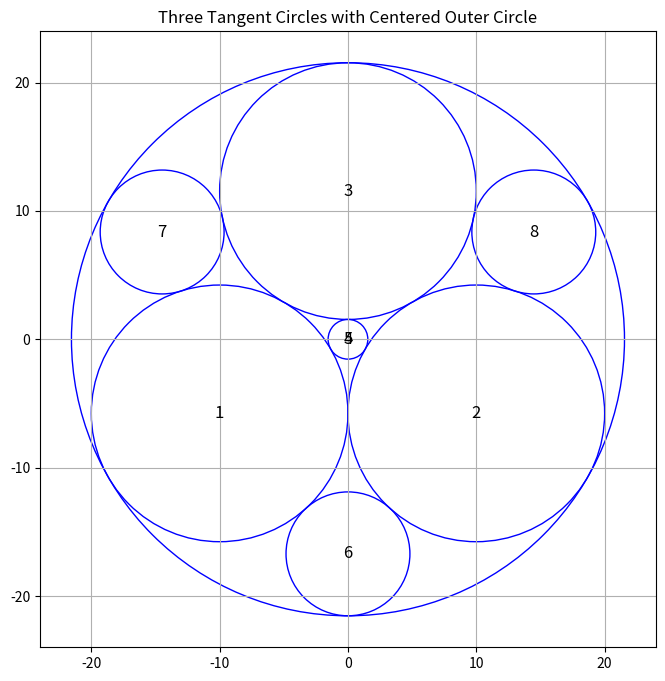

Python code for this plot:
import numpy as np
import matplotlib.pyplot as plt
from matplotlib.patches import Circle

def descartes_theorem(r1, r2, r3, postitive=False):
    k1, k2, k3 = 1/r1, 1/r2, 1/r3

    if postitive:
        # Positive case (internally tangent)
        k4 = k1 + k2 + k3 + 2 * np.sqrt(k1*k2 + k2*k3 + k3*k1)
    else:
        k4 = k1 + k2 + k3 - 2 * np.sqrt(k1*k2 + k2*k3 + k3*k1)
        # Negative case (externally tangent)

    return 1/k4

def plot_circle(ax, x, y, r, label=None, color='b'):
    circle = Circle((x, y), r, fill=False, color=color)
    if label:
        # align the text outside of the circle to the
        ax.text(x, y, label, fontsize=12, ha='center', va='center')
    ax.add_artist(circle)


def create_coordinates(r1, r2, r3):
    coords = [
        calculate_first_three_circles(r1, r2, r3),
        calculate_fourth_circle(r1, r2, r3),
        calculate_fifth_circle(r1, r2, r3),
        calculate_sixth_circle(r1, r2, r3),
        calculate_seventh_circle(r1, r2, r3),
        calculate_eighth_circle(r1, r2, r3)
    ]
    # Shift all of the coords so that the 5th circle is at the origin (0, 0)
    x5, y5, _ = coords[2][0]
    for i in range(len(coords)):
        for j in range(len(coords[i])):
            coords[i][j][0] -= x5
            coords[i][j][1] -= y5

    return [item for sublist in coords for item in sublist]

def calculate_first_three_circles(r1, r2, r3):
    x1, y1 = 0, 0
    x2 = r1 + r2
    y2 = 0
    a = r1 + r3
    b = r2 + r3
    c = r2 + r3
    x3 = (a**2 + b**2 - c**2) / (2*b)
    y3 = np.sqrt(a**2 - x3**2)
    return [[x1, y1, r1], [x2, y2, r2], [x3, y3, r3]]

def calculate_fourth_circle(r1, r2, r3):
    r4 = descartes_theorem(r1, r2, r3, postitive=True)
    d, e, f = r1 + r4, r2 + r4, r3 + r4
    b = r2 + r3
    x4 = (d**2 + b**2 - e**2) / (2*b)
    y4 = (d**2 - x4**2)**0.5
    return [[x4, y4, r4]]

def calculate_fifth_circle(r1, r2, r3):
    r5 = descartes_theorem(r1, r2, r3)
    g = r1 + r5
    h = r2 + r5
    i = r3 + r5
    b = r2 + r3
    x5 = (g**2 + b**2 - h**2) / (2*b)
    y5 = (g**2 - x5**2)**0.5
    return [[x5, y5, r5]]

def calculate_sixth_circle(r1, r2, r3):
    r5 = descartes_theorem(r1, r2, r3)
    x5, y5, _ = calculate_fifth_circle(r1, r2, r3)[0]
    r6 = descartes_theorem(r3, r2, r5, postitive=True)
    x6 = x5
    h = r2 + r6
    y6 = -(h**2 - x6**2)**0.5
    return [[x6, y6, r6]]

def calculate_seventh_circle(r1, r2, r3):
    r5 = descartes_theorem(r1, r2, r3)
    x3, y3, _ = calculate_first_three_circles(r1, r2, r3)[2]
    x5, y5, _ = calculate_fifth_circle(r1, r2, r3)[0]
    r7 = descartes_theorem(r3, r2, r5, postitive=True)
    xyz = np.sqrt((x5 - x3)**2 + (y5 - y3)**2)
    x_offset = ((r3 + r7)**2 - (r5 + r7)**2 + xyz**2) / (2 * xyz)
    y_offset = -np.sqrt((r3 + r7)**2 - x_offset**2)
    angle = np.arctan2(y5 - y3, x5 - x3)
    x7 = x3 + x_offset * np.cos(angle) - y_offset * np.sin(angle)
    y7 = y3 + x_offset * np.sin(angle) + y_offset * np.cos(angle)
    return [[x7, y7, r7]]

def calculate_eighth_circle(r1, r2, r3):
    r5 = descartes_theorem(r1, r2, r3)
    x2, y2, _ = calculate_first_three_circles(r1, r2, r3)[1]
    x3, y3, _ = calculate_first_three_circles(r1, r2, r3)[2]
    r8 = descartes_theorem(r2, r3, r5, postitive=True)
    d23 = np.sqrt((x3 - x2)**2 + (y3 - y2)**2)
    x_offset = ((r2 + r8)**2 - (r3 + r8)**2 + d23**2) / (2 * d23)
    y_offset = -np.sqrt((r2 + r8)**2 - x_offset**2)
    angle = np.arctan2(y3 - y2, x3 - x2)
    x8 = x2 + x_offset * np.cos(angle) - y_offset * np.sin(angle)
    y8 = y2 + x_offset * np.sin(angle) + y_offset * np.cos(angle)
    return [[x8, y8, r8]]

def plot(r1, r2, r3):
    coordinates = create_coordinates(r1, r2, r3)
    fig, ax = plt.subplots(figsize=(8, 8))
    ax.set_aspect('equal')
    for x, y, r in coordinates:
        # label by index
        label = str(coordinates.index([x, y, r]) + 1)
        plot_circle(ax, x, y, r, label)

    # Set the plot limits
    max_coord = max([abs(x) + r for x, y, r in coordinates]) * 1.2
    ax.set_xlim(-max_coord, max_coord)
    ax.set_ylim(-max_coord, max_coord)

    plt.title("Three Tangent Circles with Centered Outer Circle")
    # plt.tick_params(axis='both', which='both', bottom=False, top=False, labelbottom=False, right=False, left=False, labelleft=False)
    plt.grid(True)
    plt.show()

r1, r2, r3 = 10, 10, 10
# Plot the circles
# plot(r1, r2, r3)
plot(r1, r2, r3)
